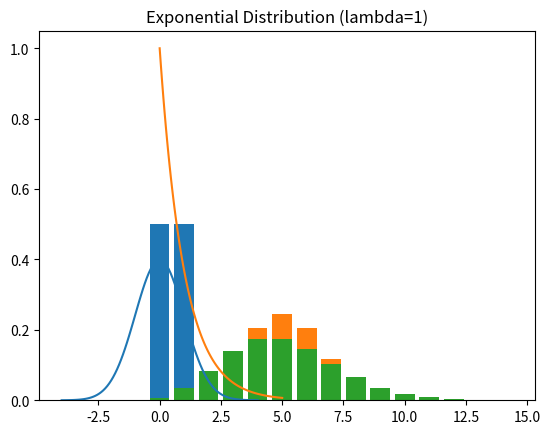

Source code (Python):
# Given probabilities
P_D = 0.01
P_not_D = 0.99
P_T_given_D = 0.95
P_T_given_not_D = 0.05

# Bayes' Theorem calculation
P_D_given_T = (P_T_given_D * P_D) / (P_T_given_D * P_D + P_T_given_not_D * P_not_D)
print(f"P(D | T) = {P_D_given_T:.3f}")


import numpy as np
import matplotlib.pyplot as plt
from scipy.stats import bernoulli

p = 0.5  # Probability of success
x = [0, 1]
y = bernoulli.pmf(x, p)

plt.bar(x, y)
plt.title("Bernoulli Distribution (p=0.5)")
plt.show()


from scipy.stats import binom

n, p = 10, 0.5
x = np.arange(0, n + 1)
y = binom.pmf(x, n, p)

plt.bar(x, y)
plt.title("Binomial Distribution (n=10, p=0.5)")
plt.show()


from scipy.stats import norm

mu, sigma = 0, 1
x = np.linspace(-4, 4, 100)
y = norm.pdf(x, mu, sigma)

plt.plot(x, y)
plt.title("Normal Distribution (mu=0, sigma=1)")
plt.show()


from scipy.stats import poisson

lambda_ = 5
x = np.arange(0, 15)
y = poisson.pmf(x, lambda_)

plt.bar(x, y)
plt.title("Poisson Distribution (lambda=5)")
plt.show()


from scipy.stats import expon

lambda_ = 1
x = np.linspace(0, 5, 100)
y = expon.pdf(x, scale=1/lambda_)

plt.plot(x, y)
plt.title("Exponential Distribution (lambda=1)")
plt.show()


def softmax(x):
    exp_x = np.exp(x - np.max(x))  # Numerical stability
    return exp_x / exp_x.sum()

x = np.array([2.0, 1.0, 0.1])
y = softmax(x)

print(f"Softmax Probabilities: {y}")


import numpy as np

X = np.array([1, 2, 3, 4, 5, 6])
P = np.ones_like(X) / len(X)  # Uniform probability

E_X = np.sum(X * P)  # Expectation
E_X2 = np.sum(X**2 * P)  # Expectation of X^2
Var_X = E_X2 - E_X**2  # Variance

print(f"Expectation (E[X]): {E_X}")
print(f"Expectation of X^2 (E[X^2]): {E_X2}")
print(f"Variance (Var(X)): {Var_X}")


import numpy as np

# Transition matrix
P = np.array([[0.7, 0.3],
              [0.4, 0.6]])

# Initial state (100% probability in State 1)
s0 = np.array([1, 0])

# Compute next state probabilities
s1 = np.dot(s0, P)

print(f"State probabilities after one step: {s1}")
